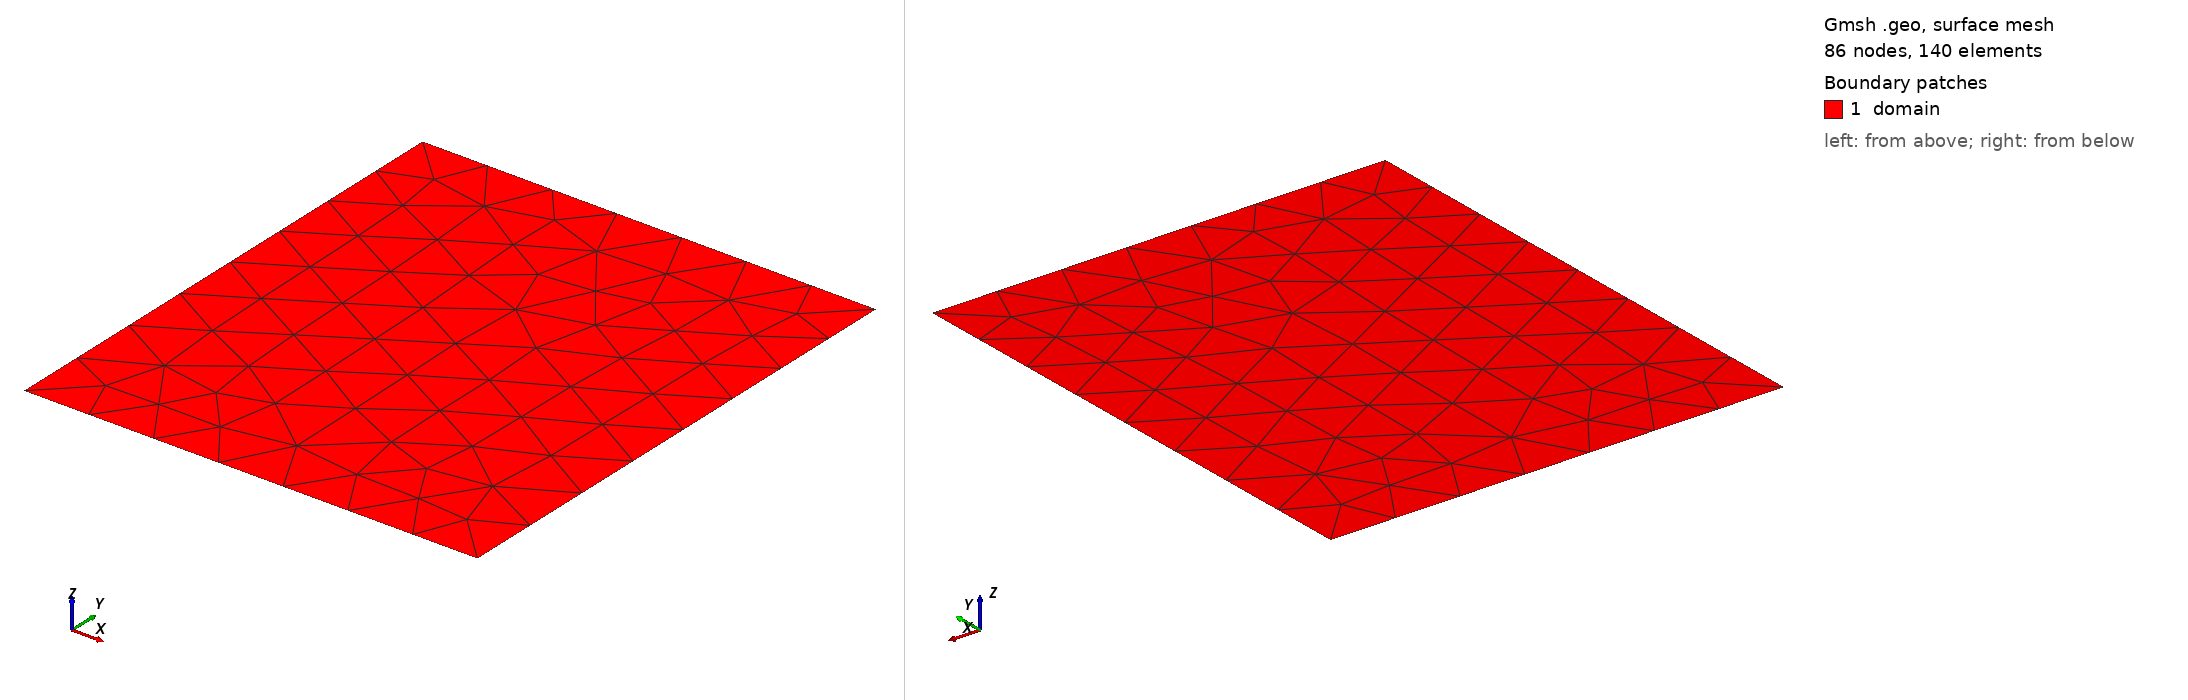

Gmsh geometry script, surface-meshed: 86 nodes, 140 surface elements. Boundary patches (legend numbers): 1 domain. Left view from above one corner, right view from below the opposite corner. Legend entries are the model's physical surfaces. The drawing asked Gmsh for element sizes between 1% and 20% of the model's largest extent; the script's own settings can give other sizes.

=== mesh_B_level1.geo (drawn) ===

// Mesh for subdomain B: (0.625, 1.5) x (0, 1.0)
Point(1) = {0.625, 0, 0, 0.14285714285714285};
Point(2) = {1.5, 0, 0, 0.14285714285714285};
Point(3) = {1.5, 1.0, 0, 0.125};
Point(4) = {0.625, 1.0, 0, 0.125};

Line(1) = {1, 2};
Line(2) = {2, 3};
Line(3) = {3, 4};
Line(4) = {4, 1};

Line Loop(1) = {1, 2, 3, 4};
Plane Surface(1) = {1};

Physical Line("bottom") = {1};
Physical Line("right") = {2};
Physical Line("top") = {3};
Physical Line("interface") = {4};
Physical Surface("domain") = {1};

Mesh 2;
